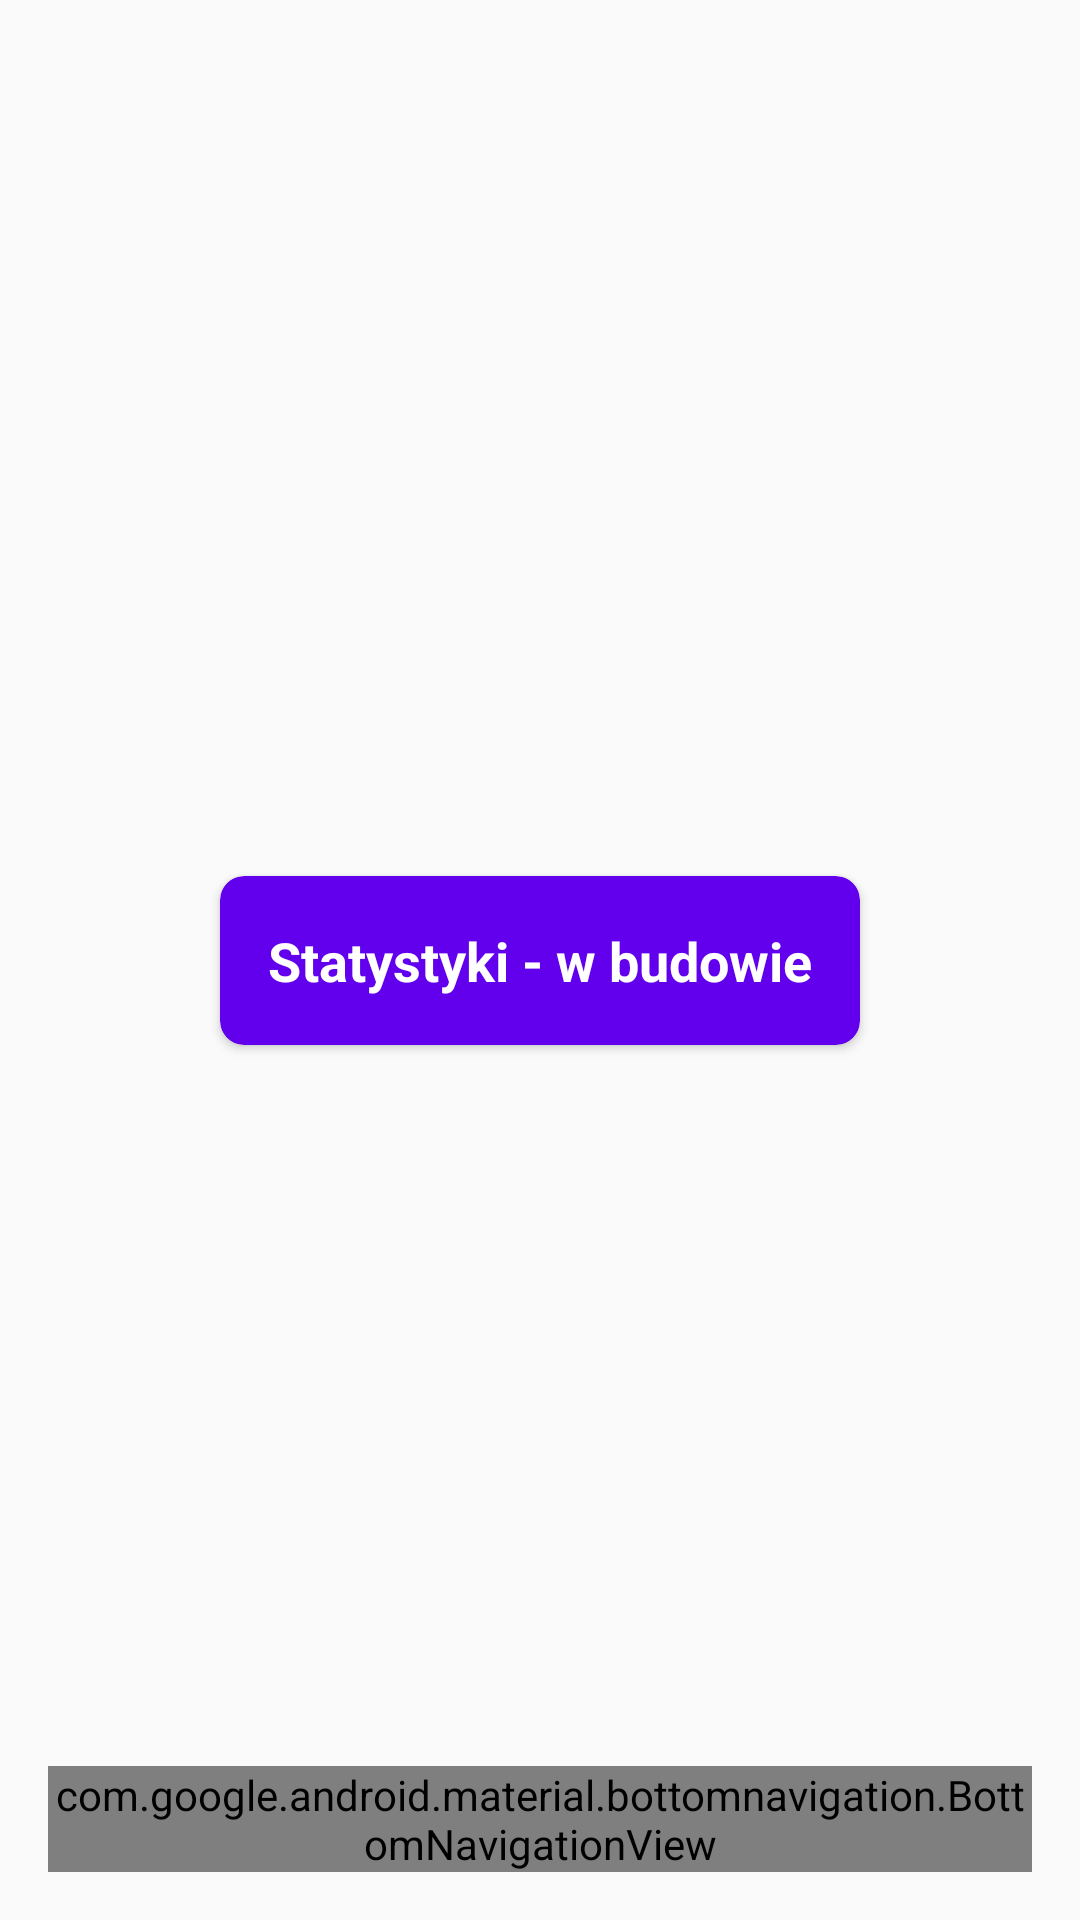

Layout XML and referenced resources for this Android screen:
<!-- AndroidManifest.xml: application theme Theme.DreamAnalyzer -->
<!-- res/layout/activity_stats.xml -->
<?xml version="1.0" encoding="utf-8"?>
<androidx.constraintlayout.widget.ConstraintLayout
    xmlns:android="http://schemas.android.com/apk/res/android"
    xmlns:app="http://schemas.android.com/apk/res-auto"
    android:layout_width="match_parent"
    android:layout_height="match_parent"
    android:padding="16dp">

    
    <androidx.cardview.widget.CardView
        android:layout_width="wrap_content"
        android:layout_height="wrap_content"
        app:cardBackgroundColor="@color/primary"
        app:cardCornerRadius="8dp"
        app:layout_constraintTop_toTopOf="parent"
        app:layout_constraintBottom_toBottomOf="parent"
        app:layout_constraintStart_toStartOf="parent"
        app:layout_constraintEnd_toEndOf="parent">

        <TextView
            android:id="@+id/tvStatsPlaceholder"
            android:layout_width="wrap_content"
            android:layout_height="wrap_content"
            android:text="Statystyki - w budowie"
            android:textSize="18sp"
            android:textStyle="bold"
            android:padding="16dp"
            android:textColor="@color/white"
            android:gravity="center" />

    </androidx.cardview.widget.CardView>

    
    <com.google.android.material.bottomnavigation.BottomNavigationView
        android:id="@+id/bottomNavigation"
        android:layout_width="0dp"
        android:layout_height="wrap_content"
        app:menu="@menu/bottom_nav_menu"
        app:layout_constraintBottom_toBottomOf="parent"
        app:layout_constraintStart_toStartOf="parent"
        app:layout_constraintEnd_toEndOf="parent"
        android:background="@color/white" />

</androidx.constraintlayout.widget.ConstraintLayout>
<!-- resources referenced by this layout -->
<resources>
  <color name="primary">#6200EE</color>
  <color name="white">#FFFFFF</color>
  <style name="Theme.DreamAnalyzer" parent="Theme.MaterialComponents.DayNight.DarkActionBar">
          
          <item name="colorPrimary">@color/purple_500</item>
          <item name="colorPrimaryVariant">@color/purple_700</item>
          <item name="colorOnPrimary">@color/white</item>
          <item name="colorSecondary">@color/teal_200</item>
          <item name="colorOnSecondary">@color/black</item>
          <item name="colorOnBackground">@color/black</item>
          <item name="colorSurface">@color/white</item>
          <item name="colorOnSurface">@color/black</item>
          <item name="colorError">@color/red_700</item>
          <item name="colorOnError">@color/white</item>
  
          
          <item name="android:windowBackground">@color/white</item>
          <item name="android:statusBarColor">@color/purple_700</item>
          <item name="android:navigationBarColor">@color/purple_500</item>
      </style>
  <color name="purple_500">#6200EE</color>
  <color name="purple_700">#3700B3</color>
  <color name="teal_200">#03DAC5</color>
  <color name="black">#000000</color>
  <color name="red_700">#D32F2F</color>
</resources>
